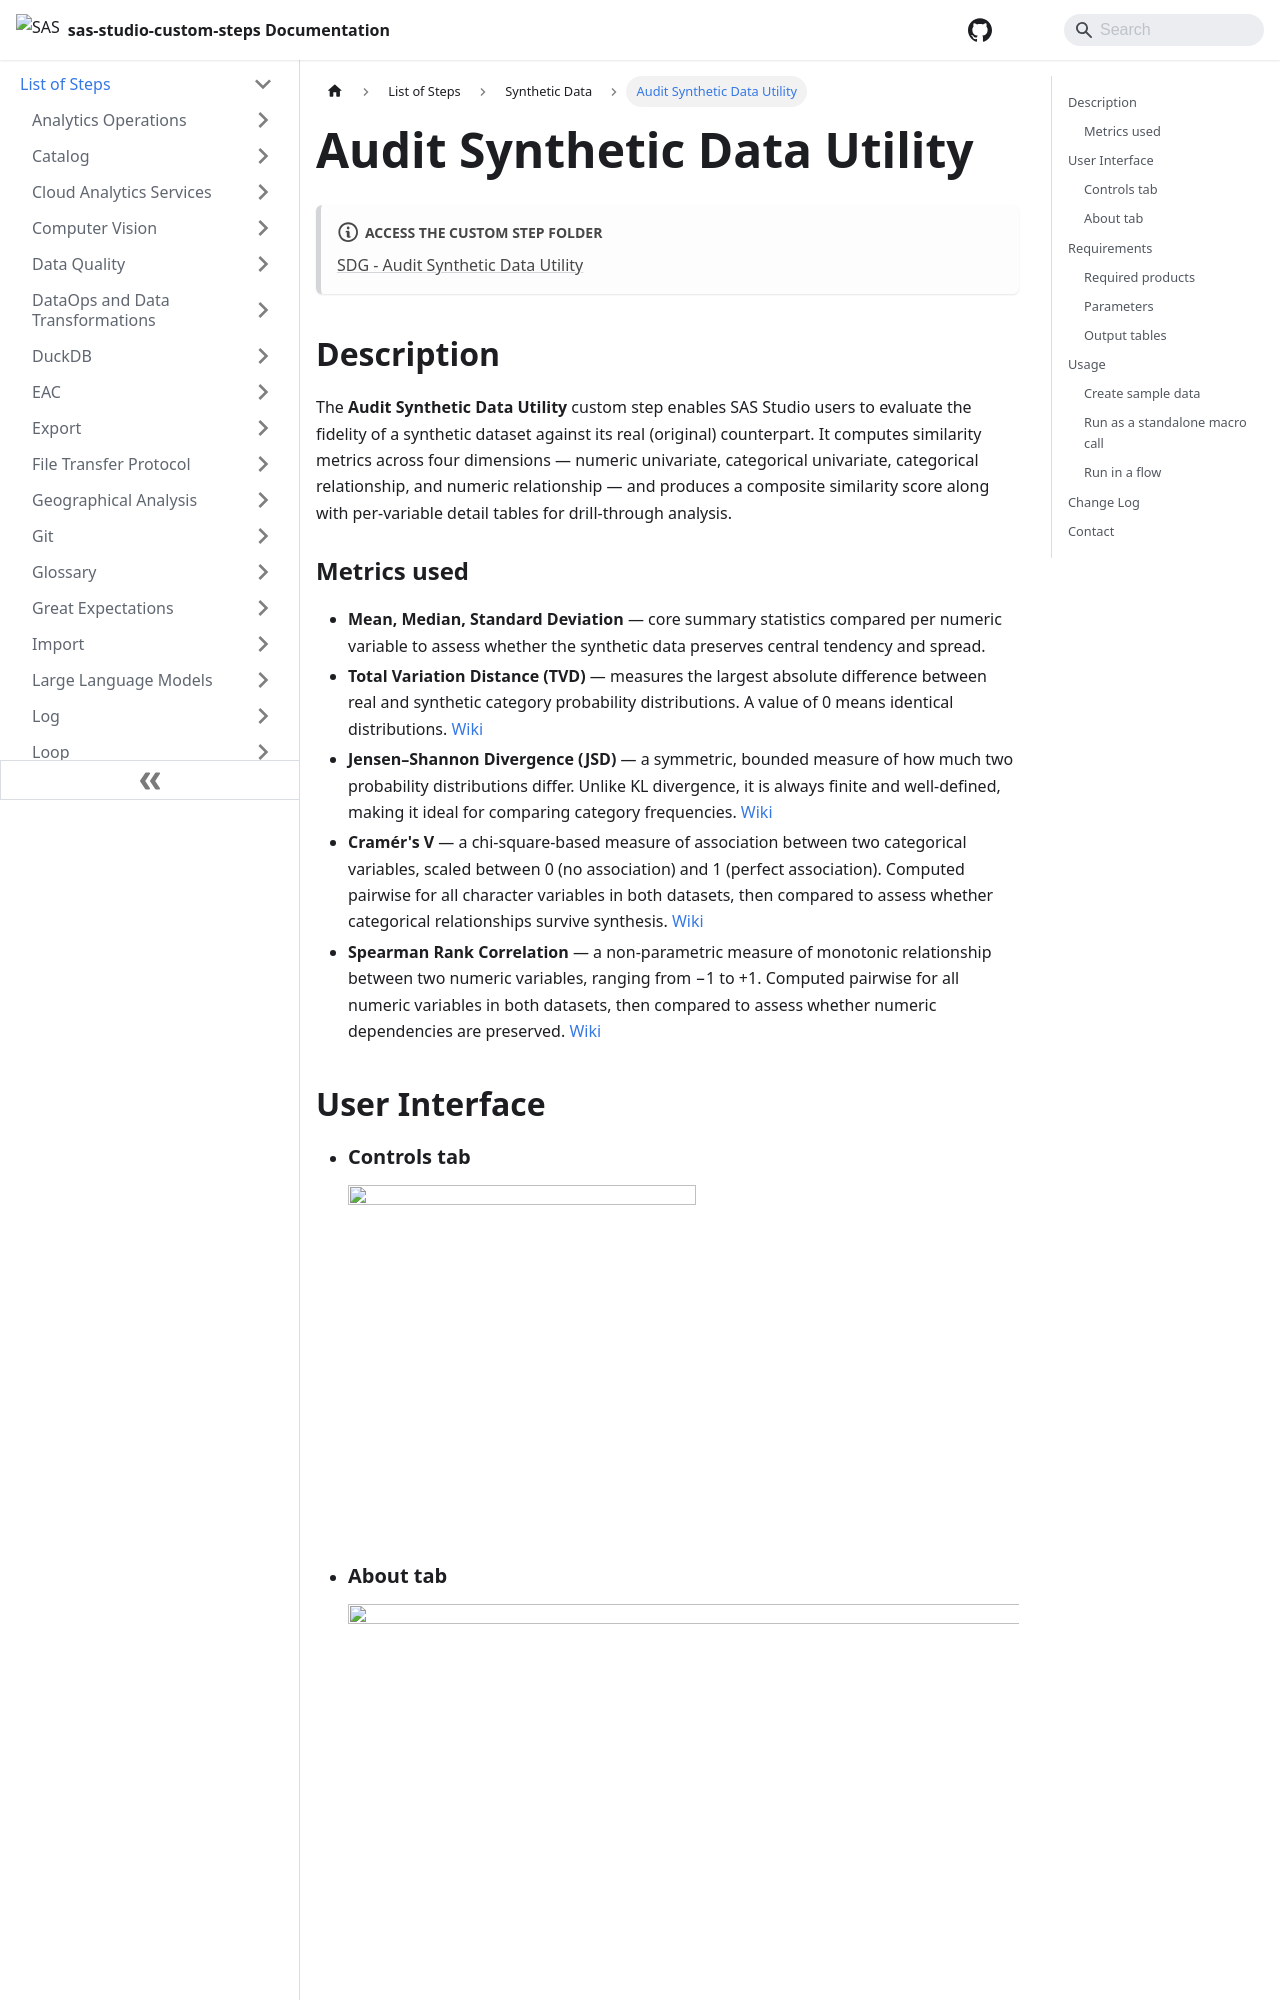

repository: sassoftware/sas-studio-custom-steps · page: List of Steps/Synthetic Data/Audit Synthetic Data Utility/index.html · generator: docusaurus

# Audit Synthetic Data Utility 

:::note[**ACCESS THE CUSTOM STEP FOLDER**]

[SDG - Audit Synthetic Data Utility](https://github.com/sassoftware/sas-studio-custom-steps/tree/main/SDG%20-%20Audit%20Synthetic%20Data%20Utility)

:::


## Description

The **Audit Synthetic Data Utility** custom step enables SAS Studio users to evaluate the fidelity of a synthetic dataset against its real (original) counterpart. It computes similarity metrics across four dimensions — numeric univariate, categorical univariate, categorical relationship, and numeric relationship — and produces a composite similarity score along with per-variable detail tables for drill-through analysis.

### Metrics used

- **Mean, Median, Standard Deviation** — core summary statistics compared per numeric variable to assess whether the synthetic data preserves central tendency and spread.
- **Total Variation Distance (TVD)** — measures the largest absolute difference between real and synthetic category probability distributions. A value of 0 means identical distributions. [Wiki](https://en.wikipedia.org/wiki/Total_variation_distance_of_probability_measures)
- **Jensen–Shannon Divergence (JSD)** — a symmetric, bounded measure of how much two probability distributions differ. Unlike KL divergence, it is always finite and well-defined, making it ideal for comparing category frequencies. [Wiki](https://en.wikipedia.org/wiki/Jensen%E2%80%93Shannon_divergence)
- **Cramér's V** — a chi-square-based measure of association between two categorical variables, scaled between 0 (no association) and 1 (perfect association). Computed pairwise for all character variables in both datasets, then compared to assess whether categorical relationships survive synthesis. [Wiki](https://en.wikipedia.org/wiki/Cram%C3%A9r%27s_V)
- **Spearman Rank Correlation** — a non-parametric measure of monotonic relationship between two numeric variables, ranging from −1 to +1. Computed pairwise for all numeric variables in both datasets, then compared to assess whether numeric dependencies are preserved. [Wiki](https://en.wikipedia.org/wiki/Spearman%27s_rank_correlation_coefficient)
